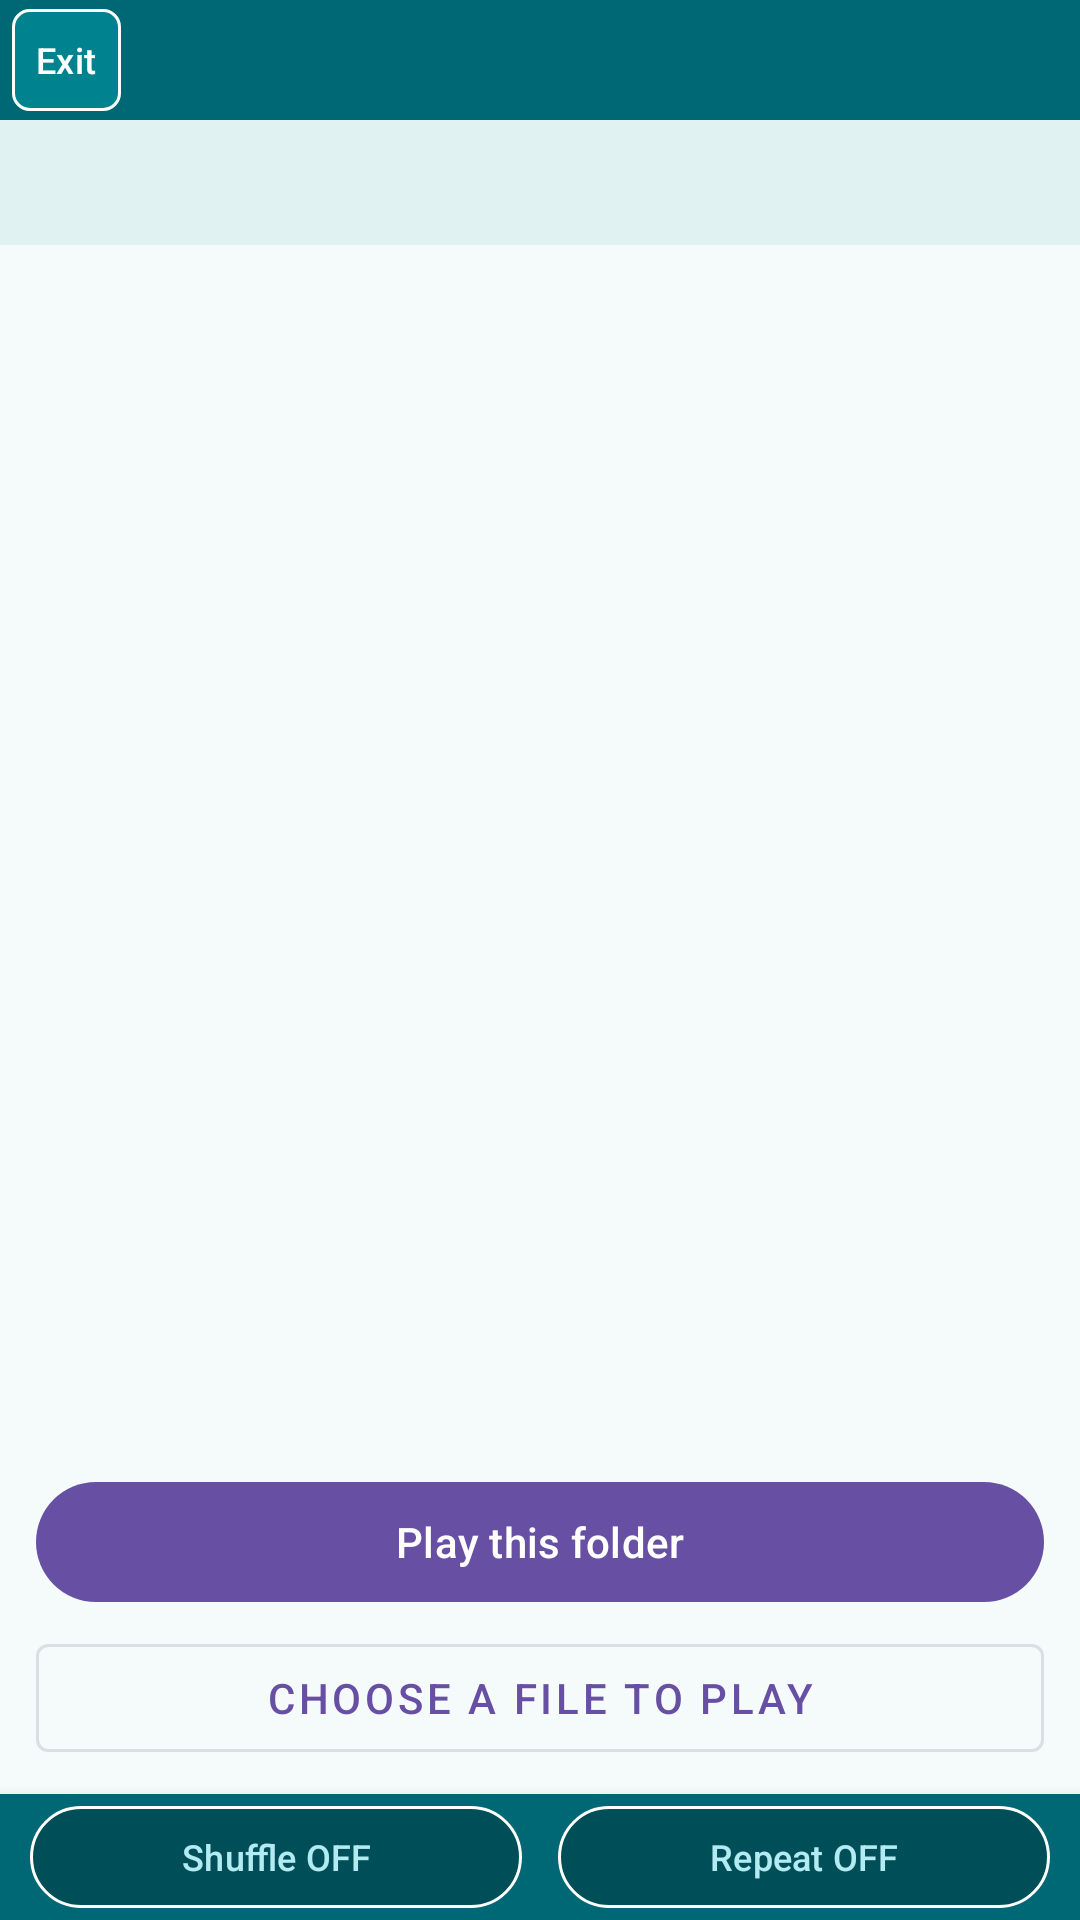

Reconstruct the res/layout file that produces this screen, plus the resources it refers to.
<!-- AndroidManifest.xml: activity theme Theme.Muzika -->
<!-- res/layout/activity_folder_browser.xml -->
<?xml version="1.0" encoding="utf-8"?>
<LinearLayout xmlns:android="http://schemas.android.com/apk/res/android"
    android:layout_width="match_parent"
    android:layout_height="match_parent"
    android:background="#F5FAFB"
    android:fitsSystemWindows="true"
    android:orientation="vertical">

    <include layout="@layout/include_app_bar" />

    <TextView
        android:id="@+id/textCurrentPath"
        android:layout_width="match_parent"
        android:layout_height="wrap_content"
        android:background="#E0F2F1"
        android:ellipsize="start"
        android:padding="12dp"
        android:singleLine="true"
        android:textColor="#004F58"
        android:textSize="13sp" />

    <TextView
        android:id="@+id/textMusicCount"
        android:layout_width="match_parent"
        android:layout_height="wrap_content"
        android:paddingStart="12dp"
        android:paddingTop="4dp"
        android:paddingEnd="12dp"
        android:paddingBottom="4dp"
        android:textColor="#006874"
        android:textSize="13sp"
        android:textStyle="bold" />

    <ListView
        android:id="@+id/listFolders"
        android:layout_width="match_parent"
        android:layout_height="0dp"
        android:layout_weight="1"
        android:divider="#CFD8DC"
        android:dividerHeight="1dp" />

    <TextView
        android:id="@+id/textEmpty"
        android:layout_width="match_parent"
        android:layout_height="0dp"
        android:layout_weight="1"
        android:gravity="center"
        android:text="@string/folder_empty"
        android:textColor="#90A4AE"
        android:visibility="gone" />

    <com.google.android.material.button.MaterialButton
        android:id="@+id/buttonUseFolder"
        android:layout_width="match_parent"
        android:layout_height="wrap_content"
        android:layout_marginStart="12dp"
        android:layout_marginTop="8dp"
        android:layout_marginEnd="12dp"
        android:text="@string/folder_play_here" />

    <com.google.android.material.button.MaterialButton
        android:id="@+id/buttonPickFolder"
        style="@style/Widget.MaterialComponents.Button.OutlinedButton"
        android:layout_width="match_parent"
        android:layout_height="wrap_content"
        android:layout_marginStart="12dp"
        android:layout_marginTop="4dp"
        android:layout_marginEnd="12dp"
        android:layout_marginBottom="8dp"
        android:text="@string/folder_pick_saf" />

    <include layout="@layout/include_playback_controls" />
</LinearLayout>
<!-- res/layout/include_app_bar.xml (included above) -->
<?xml version="1.0" encoding="utf-8"?>
<LinearLayout xmlns:android="http://schemas.android.com/apk/res/android"
    xmlns:app="http://schemas.android.com/apk/res-auto"
    android:id="@+id/appBar"
    android:layout_width="match_parent"
    android:layout_height="wrap_content"
    android:background="#006874"
    android:gravity="center_vertical"
    android:minHeight="40dp"
    android:orientation="horizontal"
    android:paddingStart="4dp"
    android:paddingTop="3dp"
    android:paddingEnd="4dp"
    android:paddingBottom="3dp">

    <ImageButton
        android:id="@+id/buttonToolbarBack"
        android:layout_width="36dp"
        android:layout_height="36dp"
        android:background="?attr/selectableItemBackgroundBorderless"
        android:contentDescription="@string/folder_up"
        android:padding="8dp"
        android:scaleType="centerInside"
        android:src="@drawable/ic_toolbar_back"
        android:visibility="gone" />

    <TextView
        android:id="@+id/textToolbarTitle"
        android:layout_width="0dp"
        android:layout_height="wrap_content"
        android:layout_marginStart="4dp"
        android:layout_marginEnd="4dp"
        android:layout_weight="1"
        android:ellipsize="end"
        android:maxLines="1"
        android:textColor="@android:color/white"
        android:textSize="15sp"
        android:textStyle="bold"
        android:visibility="gone" />

    <com.google.android.material.button.MaterialButton
        android:id="@+id/buttonMainMenu"
        style="@style/Widget.Material3.Button.OutlinedButton"
        android:layout_width="wrap_content"
        android:layout_height="wrap_content"
        android:insetTop="0dp"
        android:insetBottom="0dp"
        android:minHeight="34dp"
        android:minWidth="0dp"
        android:paddingStart="8dp"
        android:paddingEnd="8dp"
        android:text="@string/action_main_menu"
        android:textAllCaps="false"
        android:textColor="@android:color/white"
        android:textSize="12sp"
        android:visibility="gone"
        app:backgroundTint="#00838F"
        app:cornerRadius="6dp"
        app:strokeColor="@android:color/white"
        app:strokeWidth="1dp" />

    <Space
        android:id="@+id/barSpacerLeft"
        android:layout_width="0dp"
        android:layout_height="1dp"
        android:layout_weight="1"
        android:visibility="gone" />

    <com.google.android.material.button.MaterialButton
        android:id="@+id/buttonTogglePlaylist"
        style="@style/Widget.Material3.Button.OutlinedButton"
        android:layout_width="wrap_content"
        android:layout_height="wrap_content"
        android:insetTop="0dp"
        android:insetBottom="0dp"
        android:minHeight="36dp"
        android:minWidth="128dp"
        android:paddingStart="18dp"
        android:paddingEnd="18dp"
        android:text="@string/player_show_list"
        android:textAllCaps="false"
        android:textColor="@android:color/white"
        android:textSize="16sp"
        android:textStyle="bold"
        android:visibility="gone"
        app:backgroundTint="#00838F"
        app:cornerRadius="6dp"
        app:strokeColor="@android:color/white"
        app:strokeWidth="1dp" />

    <Space
        android:id="@+id/barSpacerRight"
        android:layout_width="0dp"
        android:layout_height="1dp"
        android:layout_weight="1"
        android:visibility="gone" />

    <com.google.android.material.button.MaterialButton
        android:id="@+id/buttonAbout"
        style="@style/Widget.Material3.Button.OutlinedButton"
        android:layout_width="wrap_content"
        android:layout_height="wrap_content"
        android:layout_marginEnd="4dp"
        android:insetTop="0dp"
        android:insetBottom="0dp"
        android:minHeight="34dp"
        android:minWidth="0dp"
        android:paddingStart="8dp"
        android:paddingEnd="8dp"
        android:text="@string/action_about"
        android:textAllCaps="false"
        android:textColor="@android:color/white"
        android:textSize="12sp"
        android:textStyle="bold"
        android:visibility="gone"
        app:backgroundTint="#00838F"
        app:cornerRadius="6dp"
        app:strokeColor="@android:color/white"
        app:strokeWidth="1dp" />

    <com.google.android.material.button.MaterialButton
        android:id="@+id/buttonExit"
        style="@style/Widget.Material3.Button.OutlinedButton"
        android:layout_width="wrap_content"
        android:layout_height="wrap_content"
        android:insetTop="0dp"
        android:insetBottom="0dp"
        android:minHeight="34dp"
        android:minWidth="0dp"
        android:paddingStart="8dp"
        android:paddingEnd="8dp"
        android:text="@string/action_exit"
        android:textAllCaps="false"
        android:textColor="@android:color/white"
        android:textSize="12sp"
        app:backgroundTint="#00838F"
        app:cornerRadius="6dp"
        app:strokeColor="@android:color/white"
        app:strokeWidth="1dp" />
</LinearLayout>
<!-- res/layout/include_playback_controls.xml (included above) -->
<?xml version="1.0" encoding="utf-8"?>
<LinearLayout xmlns:android="http://schemas.android.com/apk/res/android"
    xmlns:app="http://schemas.android.com/apk/res-auto"
    android:id="@+id/playbackControlsBar"
    android:layout_width="match_parent"
    android:layout_height="wrap_content"
    android:background="#006874"
    android:elevation="8dp"
    android:gravity="center"
    android:orientation="horizontal"
    android:paddingStart="10dp"
    android:paddingTop="4dp"
    android:paddingEnd="10dp"
    android:paddingBottom="4dp">

    <com.google.android.material.button.MaterialButton
        android:id="@+id/buttonShuffle"
        style="@style/Widget.Material3.Button.OutlinedButton"
        android:layout_width="0dp"
        android:layout_height="wrap_content"
        android:layout_marginEnd="6dp"
        android:layout_weight="1"
        android:checkable="true"
        android:insetTop="0dp"
        android:insetBottom="0dp"
        android:minHeight="34dp"
        android:text="@string/playback_shuffle_off"
        android:textAllCaps="false"
        android:textColor="@color/playback_toggle_text"
        android:textSize="12sp"
        app:backgroundTint="@color/playback_toggle_background"
        app:rippleColor="#40FFFFFF"
        app:strokeColor="@android:color/white"
        app:strokeWidth="1dp" />

    <com.google.android.material.button.MaterialButton
        android:id="@+id/buttonRepeat"
        style="@style/Widget.Material3.Button.OutlinedButton"
        android:layout_width="0dp"
        android:layout_height="wrap_content"
        android:layout_marginStart="6dp"
        android:layout_weight="1"
        android:checkable="true"
        android:insetTop="0dp"
        android:insetBottom="0dp"
        android:minHeight="34dp"
        android:text="@string/playback_repeat_off"
        android:textAllCaps="false"
        android:textColor="@color/playback_toggle_text"
        android:textSize="12sp"
        app:backgroundTint="@color/playback_toggle_background"
        app:rippleColor="#40FFFFFF"
        app:strokeColor="@android:color/white"
        app:strokeWidth="1dp" />
</LinearLayout>
<!-- resources referenced by this layout -->
<resources>
  <string name="action_about">About</string>
  <string name="action_exit">Exit</string>
  <string name="action_main_menu">Menu</string>
  <string name="folder_empty">Nothing here</string>
  <string name="folder_pick_saf">Choose a File to Play</string>
  <string name="folder_play_here">Play this folder</string>
  <string name="folder_up">Up</string>
  <string name="playback_repeat_off">Repeat OFF</string>
  <string name="playback_shuffle_off">Shuffle OFF</string>
  <string name="player_show_list">List</string>
  <style name="Theme.Muzika" parent="Theme.Material3.Light.NoActionBar" />
</resources>
